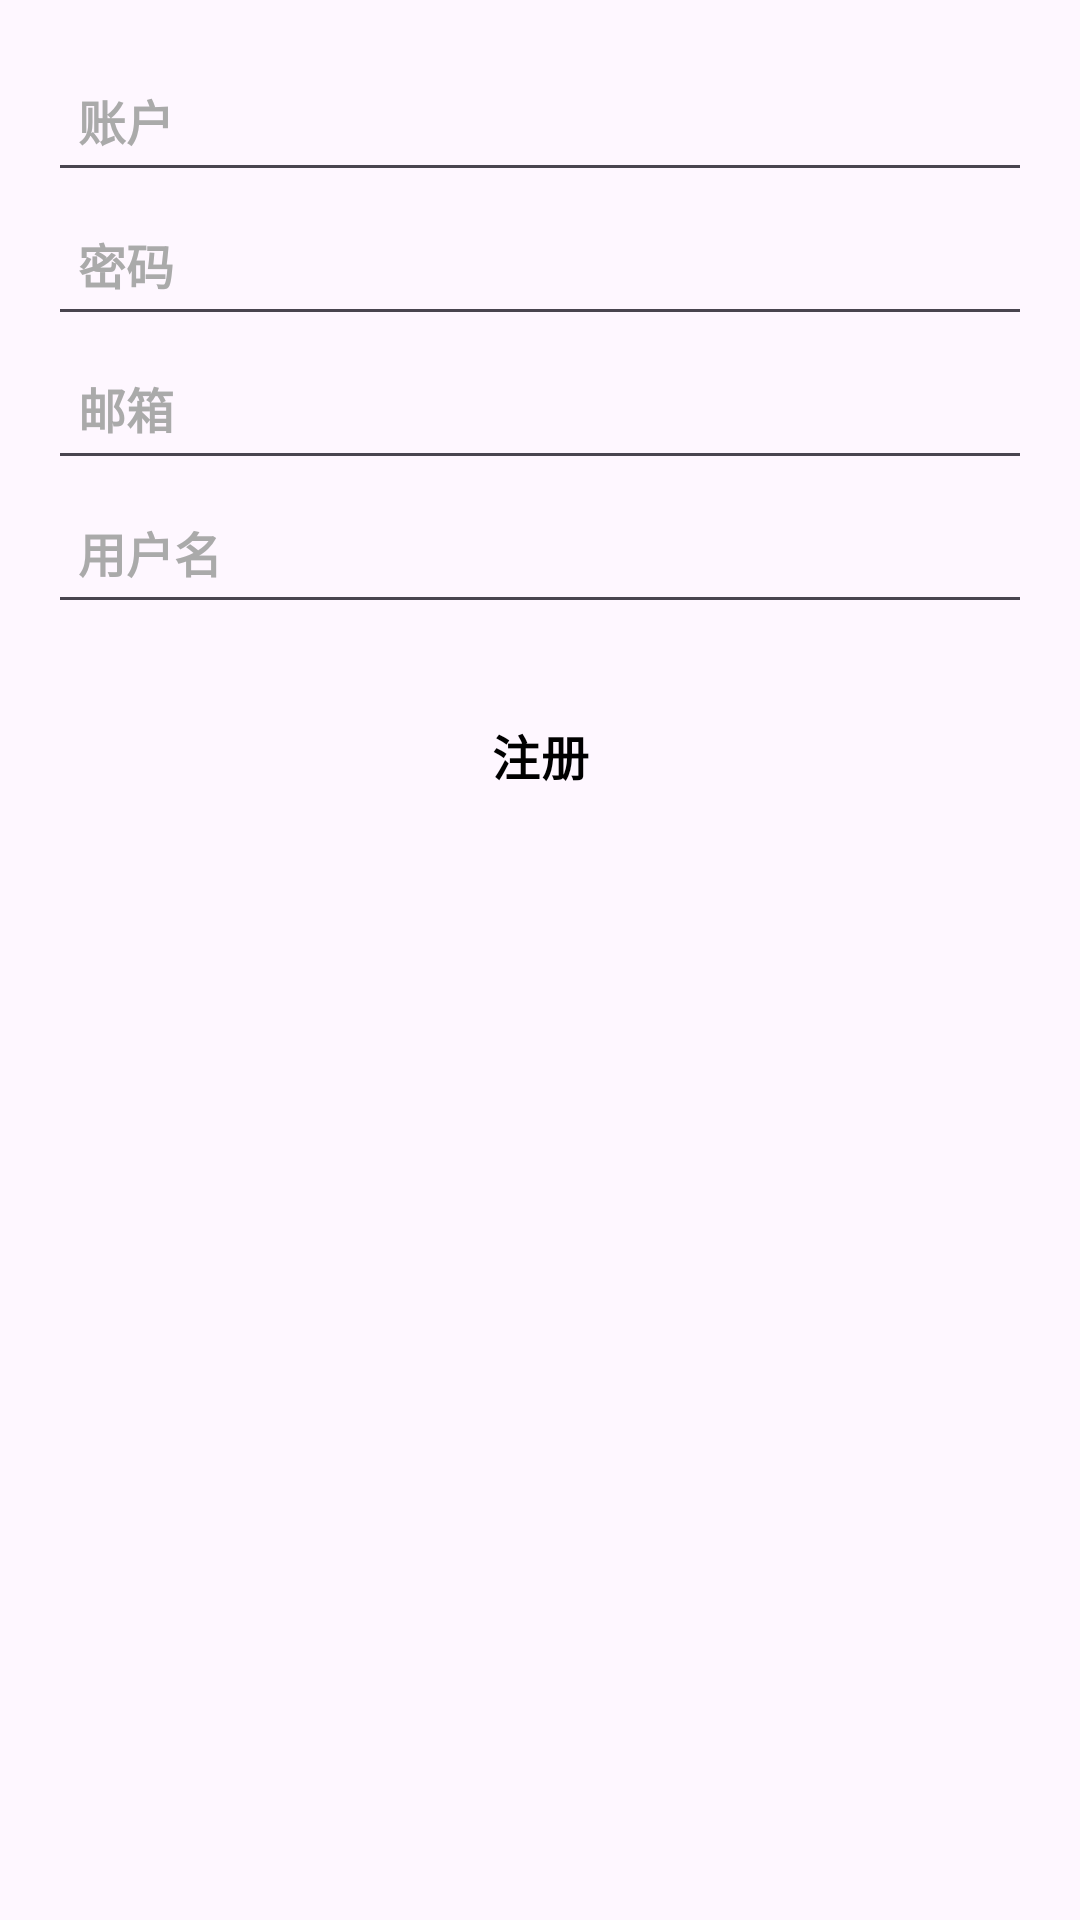

Layout XML and referenced resources for this Android screen:
<!-- AndroidManifest.xml: application theme Theme.QO -->
<!-- res/layout/activity_register.xml -->
<?xml version="1.0" encoding="utf-8"?>
<LinearLayout
        xmlns:android="http://schemas.android.com/apk/res/android"
        android:layout_width="match_parent"
        android:layout_height="match_parent"
        android:orientation="vertical"
        android:padding="16dp">

    <EditText
            android:layout_width="match_parent"
            android:layout_height="wrap_content"
            android:inputType="text"
            android:hint="账户"
            android:padding="10dp"
            android:ems="10"
            android:textColor="@android:color/black"
            android:textColorHint="@android:color/darker_gray"
            android:textSize="16sp"
            android:textStyle="bold" android:minHeight="48dp"
            android:id="@+id/id"/>

    <EditText
            android:id="@+id/pwd"
            android:layout_width="match_parent"
            android:layout_height="wrap_content"
            android:hint="密码"
            android:inputType="textPassword"
            android:padding="10dp"
            android:textColor="@android:color/black"
            android:textColorHint="@android:color/darker_gray"
            android:textSize="16sp"
            android:textStyle="bold" android:minHeight="48dp"/>
    <EditText
            android:id="@+id/email"
            android:layout_width="match_parent"
            android:layout_height="wrap_content"
            android:hint="邮箱"
            android:inputType="textEmailAddress"
            android:padding="10dp"
            android:textColor="@android:color/black"
            android:textColorHint="@android:color/darker_gray"
            android:textSize="16sp"
            android:textStyle="bold" android:minHeight="48dp"/>

    <EditText
            android:id="@+id/name"
            android:layout_width="match_parent"
            android:layout_height="wrap_content"
            android:hint="用户名"
            android:inputType="text"
            android:padding="10dp"
            android:textColor="@android:color/black"
            android:textColorHint="@android:color/darker_gray"
            android:textSize="16sp"
            android:textStyle="bold" android:minHeight="48dp"/>

    <Button
            android:id="@+id/register_button"
            android:layout_width="match_parent"
            android:layout_height="wrap_content"
            android:layout_marginTop="16dp"
            android:text="注册"
            android:textColor="@color/black"
            android:textSize="16sp"
            android:textStyle="bold"
            android:padding="16dp" style="@style/Widget.Material3.MaterialTimePicker.Button" android:onClick="signup1"/>

</LinearLayout>
<!-- resources referenced by this layout -->
<resources>
  <style name="Theme.QO" parent="Base.Theme.QO" />
  <style name="Base.Theme.QO" parent="Theme.Material3.DayNight.NoActionBar">
          
          
      </style>
  <!-- not gathered from this repository: default colours our renderer supplied (Android Studio template values) -->
  <color name="black">#FF000000</color>
</resources>
